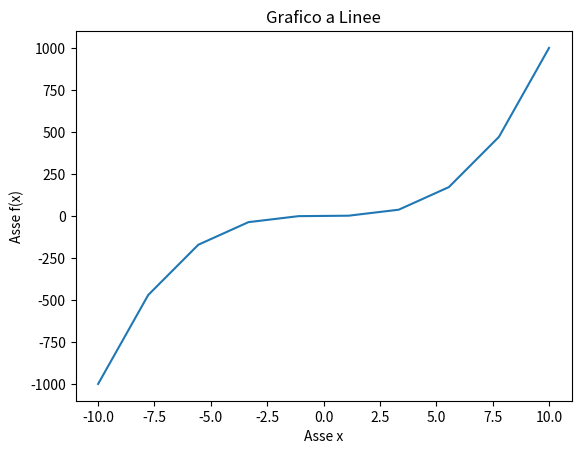

Generate this figure with matplotlib:
import numpy as np # type: ignore
import matplotlib.pyplot as plt # type: ignore

# Grafico a Linee
x = np.linspace(-10, 10, 10)
y = [value**3 for value in x]

plt.plot(x, y)

plt.title('Grafico a Linee')
plt.xlabel('Asse x')
plt.ylabel('Asse f(x)')
plt.show()
